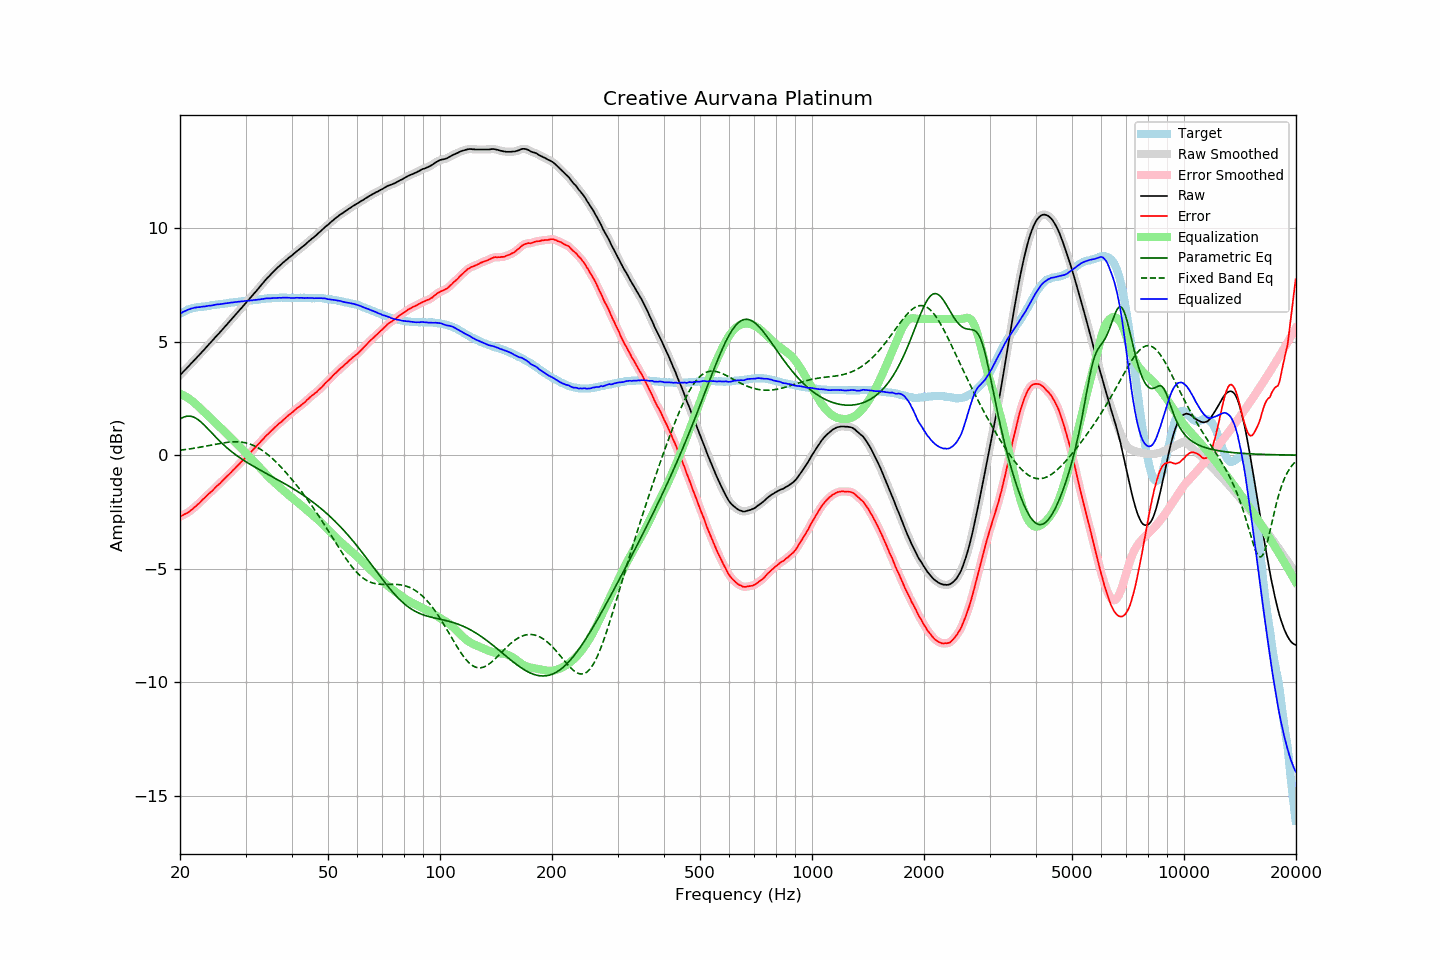

The table this chart was drawn from, first rows:
frequency, raw, error, smoothed, error_smoothed, equalization, parametric_eq, fixed_band_eq, equalized_raw, equalized_smoothed, target
20.00, 3.52, -2.71, 3.52, -2.71, 2.71, 1.59, 0.22, 6.23, 6.23, 6.23
20.20, 3.59, -2.68, 3.60, -2.67, 2.67, 1.63, 0.23, 6.27, 6.27, 6.27
20.40, 3.67, -2.63, 3.67, -2.64, 2.64, 1.67, 0.24, 6.31, 6.31, 6.31
20.61, 3.74, -2.60, 3.74, -2.60, 2.60, 1.69, 0.24, 6.34, 6.34, 6.34
20.81, 3.81, -2.56, 3.82, -2.56, 2.56, 1.71, 0.25, 6.37, 6.38, 6.38
21.02, 3.89, -2.52, 3.89, -2.52, 2.52, 1.72, 0.26, 6.41, 6.41, 6.42
21.23, 3.96, -2.47, 3.97, -2.47, 2.47, 1.72, 0.27, 6.43, 6.43, 6.44
21.44, 4.04, -2.41, 4.04, -2.42, 2.42, 1.71, 0.29, 6.46, 6.46, 6.46
21.66, 4.11, -2.36, 4.12, -2.36, 2.36, 1.69, 0.30, 6.47, 6.48, 6.48
21.87, 4.19, -2.29, 4.19, -2.30, 2.30, 1.66, 0.31, 6.50, 6.49, 6.49
22.09, 4.26, -2.24, 4.27, -2.24, 2.24, 1.62, 0.32, 6.50, 6.50, 6.51
22.31, 4.34, -2.17, 4.34, -2.18, 2.17, 1.58, 0.33, 6.52, 6.51, 6.52
22.54, 4.41, -2.11, 4.42, -2.11, 2.11, 1.52, 0.34, 6.52, 6.52, 6.53
22.76, 4.49, -2.04, 4.49, -2.04, 2.04, 1.46, 0.36, 6.53, 6.53, 6.54
22.99, 4.57, -1.96, 4.57, -1.97, 1.97, 1.40, 0.37, 6.54, 6.54, 6.53
23.22, 4.64, -1.90, 4.65, -1.90, 1.90, 1.33, 0.38, 6.55, 6.55, 6.54
23.45, 4.72, -1.83, 4.72, -1.83, 1.83, 1.26, 0.40, 6.56, 6.56, 6.55
23.69, 4.80, -1.76, 4.80, -1.76, 1.77, 1.19, 0.41, 6.57, 6.57, 6.56
23.92, 4.88, -1.69, 4.88, -1.70, 1.70, 1.11, 0.42, 6.58, 6.58, 6.57
24.16, 4.95, -1.64, 4.96, -1.64, 1.63, 1.04, 0.44, 6.59, 6.59, 6.59
24.40, 5.03, -1.58, 5.03, -1.57, 1.57, 0.96, 0.45, 6.60, 6.60, 6.61
24.65, 5.11, -1.50, 5.11, -1.50, 1.50, 0.89, 0.46, 6.61, 6.61, 6.61
24.89, 5.19, -1.43, 5.19, -1.43, 1.43, 0.81, 0.48, 6.63, 6.63, 6.62
25.14, 5.27, -1.36, 5.27, -1.36, 1.36, 0.74, 0.49, 6.64, 6.64, 6.63
25.39, 5.34, -1.30, 5.35, -1.30, 1.30, 0.67, 0.50, 6.64, 6.64, 6.64
25.65, 5.42, -1.24, 5.42, -1.23, 1.23, 0.60, 0.52, 6.65, 6.65, 6.66
25.91, 5.50, -1.16, 5.50, -1.16, 1.16, 0.53, 0.53, 6.66, 6.66, 6.66
26.16, 5.58, -1.08, 5.58, -1.09, 1.09, 0.46, 0.54, 6.67, 6.67, 6.67
26.43, 5.66, -1.02, 5.66, -1.02, 1.02, 0.40, 0.55, 6.68, 6.68, 6.68
26.69, 5.74, -0.94, 5.74, -0.95, 0.95, 0.34, 0.56, 6.69, 6.69, 6.69
26.96, 5.82, -0.88, 5.82, -0.88, 0.88, 0.27, 0.57, 6.70, 6.70, 6.71
27.23, 5.90, -0.81, 5.90, -0.81, 0.81, 0.22, 0.58, 6.71, 6.71, 6.72
27.50, 5.98, -0.74, 5.98, -0.74, 0.74, 0.16, 0.58, 6.72, 6.72, 6.73
27.77, 6.06, -0.66, 6.06, -0.67, 0.67, 0.10, 0.58, 6.73, 6.73, 6.73
28.05, 6.14, -0.60, 6.14, -0.59, 0.60, 0.05, 0.59, 6.74, 6.74, 6.74
28.33, 6.22, -0.52, 6.22, -0.52, 0.52, -0.00, 0.59, 6.75, 6.75, 6.74
28.62, 6.30, -0.45, 6.30, -0.45, 0.45, -0.05, 0.59, 6.75, 6.75, 6.75
28.90, 6.38, -0.38, 6.38, -0.38, 0.38, -0.10, 0.58, 6.76, 6.76, 6.76
29.19, 6.46, -0.30, 6.46, -0.31, 0.31, -0.15, 0.57, 6.77, 6.77, 6.76
29.48, 6.54, -0.25, 6.54, -0.24, 0.24, -0.20, 0.57, 6.78, 6.78, 6.79
29.78, 6.62, -0.17, 6.62, -0.17, 0.17, -0.24, 0.55, 6.79, 6.79, 6.79
30.08, 6.70, -0.10, 6.70, -0.10, 0.09, -0.29, 0.54, 6.80, 6.80, 6.80
30.38, 6.78, -0.01, 6.78, -0.02, 0.02, -0.33, 0.52, 6.80, 6.80, 6.80
30.68, 6.86, 0.05, 6.86, 0.05, -0.05, -0.38, 0.50, 6.81, 6.81, 6.82
30.99, 6.94, 0.13, 6.94, 0.13, -0.13, -0.42, 0.48, 6.82, 6.82, 6.81
31.30, 7.02, 0.20, 7.03, 0.20, -0.20, -0.46, 0.45, 6.82, 6.82, 6.82
31.61, 7.11, 0.28, 7.11, 0.28, -0.28, -0.50, 0.42, 6.84, 6.83, 6.83
31.93, 7.19, 0.35, 7.19, 0.35, -0.35, -0.54, 0.38, 6.84, 6.84, 6.84
32.24, 7.27, 0.43, 7.28, 0.43, -0.43, -0.58, 0.35, 6.84, 6.85, 6.84
32.57, 7.36, 0.50, 7.36, 0.51, -0.51, -0.62, 0.31, 6.86, 6.85, 6.86
32.89, 7.44, 0.58, 7.45, 0.58, -0.58, -0.66, 0.26, 6.86, 6.86, 6.87
33.22, 7.53, 0.66, 7.53, 0.66, -0.66, -0.70, 0.22, 6.88, 6.87, 6.88
33.55, 7.61, 0.73, 7.62, 0.73, -0.73, -0.74, 0.17, 6.88, 6.89, 6.88
33.89, 7.70, 0.81, 7.70, 0.81, -0.80, -0.78, 0.11, 6.90, 6.90, 6.89
34.23, 7.78, 0.88, 7.78, 0.88, -0.88, -0.82, 0.06, 6.91, 6.90, 6.90
34.57, 7.85, 0.94, 7.85, 0.95, -0.95, -0.86, 0.00, 6.90, 6.91, 6.91
34.92, 7.92, 1.02, 7.93, 1.02, -1.02, -0.90, -0.06, 6.90, 6.91, 6.91
35.27, 8.00, 1.09, 8.00, 1.08, -1.09, -0.93, -0.12, 6.91, 6.91, 6.91
35.62, 8.07, 1.15, 8.07, 1.15, -1.15, -0.97, -0.19, 6.92, 6.92, 6.92
35.97, 8.14, 1.22, 8.15, 1.22, -1.22, -1.01, -0.25, 6.92, 6.93, 6.92
... 635 more rows
